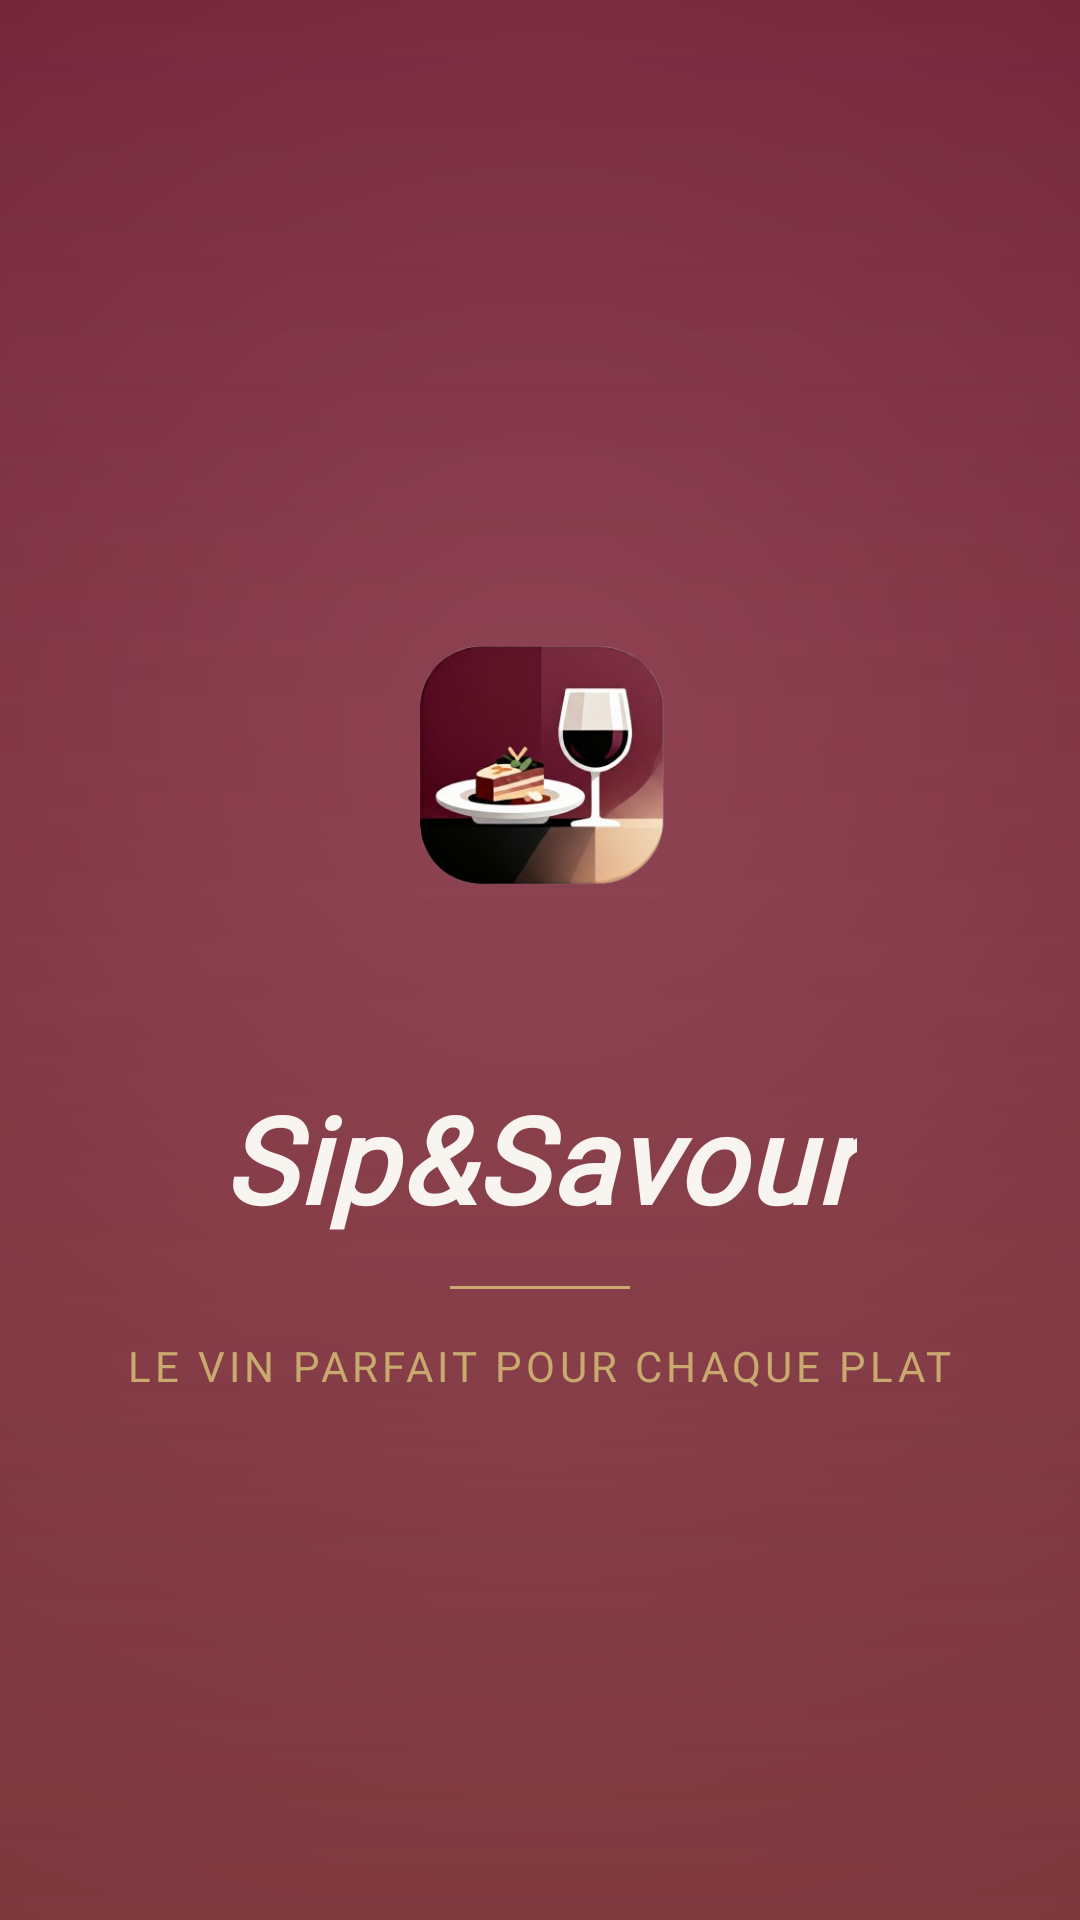

The Android layout XML behind this screen, and the referenced resources:
<!-- AndroidManifest.xml: application theme Theme.SipSavour -->
<!-- res/layout/fragment_splash.xml -->
<?xml version="1.0" encoding="utf-8"?>
<LinearLayout
    xmlns:android="http://schemas.android.com/apk/res/android"
    android:layout_width="match_parent"
    android:layout_height="match_parent"
    android:background="@drawable/bg_splash_gradient"
    android:orientation="vertical"
    android:gravity="center">

    <ImageView
        android:id="@+id/ivSplashLogo"
        android:layout_width="@dimen/logo_size_splash"
        android:layout_height="@dimen/logo_size_splash"
        android:src="@drawable/app_icon"
        android:scaleType="fitCenter"
        android:contentDescription="@string/cd_logo" />

    <TextView
        android:id="@+id/tvSplashName"
        android:layout_width="wrap_content"
        android:layout_height="wrap_content"
        android:layout_marginTop="@dimen/margin_large"
        android:text="@string/app_name_stylized"
        android:fontFamily="@font/playfair_display"
        android:textSize="40sp"
        android:textColor="@color/header_text"
        android:textStyle="bold|italic"
        android:letterSpacing="0.02" />

    
    <View
        android:layout_width="60dp"
        android:layout_height="1dp"
        android:layout_marginTop="@dimen/margin_medium"
        android:background="@color/secondary" />

    <TextView
        android:layout_width="wrap_content"
        android:layout_height="wrap_content"
        android:layout_marginTop="@dimen/margin_medium"
        android:text="@string/app_tagline"
        android:fontFamily="@font/lato"
        android:textSize="@dimen/text_caption"
        android:textColor="@color/secondary"
        android:letterSpacing="0.1"
        android:textAllCaps="true" />

</LinearLayout>
<!-- resources referenced by this layout -->
<resources>
  <color name="header_text">#F8F4EF</color>
  <color name="secondary">#C9A96E</color>
  <dimen name="logo_size_splash">160dp</dimen>
  <dimen name="margin_large">24dp</dimen>
  <dimen name="margin_medium">16dp</dimen>
  <dimen name="text_caption">14sp</dimen>
  <string name="app_name_stylized">Sip&amp;Savour</string>
  <string name="app_tagline">Le vin parfait pour chaque plat</string>
  <string name="cd_logo">Logo Sip and Savour</string>
  <color name="splash_end">#8A3B50</color>
  <color name="splash_center">#6B1D32</color>
  <color name="splash_start">#3A0C18</color>
  <color name="splash_overlay_end">#30C9A96E</color>
  <color name="primary">#6B1D32</color>
  <color name="primary_dark">#471425</color>
  <color name="on_primary">#FFFFFF</color>
  <color name="secondary_dark">#A68B4B</color>
  <color name="on_secondary">#1A1214</color>
  <color name="background">#F8F4EF</color>
  <color name="surface">#FFFCF8</color>
  <color name="on_background">#1A1214</color>
  <color name="on_surface">#1A1214</color>
  <color name="surface_variant">#EDE6DC</color>
  <color name="on_surface_variant">#6E5E56</color>
  <color name="error">#B3261E</color>
  <color name="on_error">#FFFFFF</color>
  <style name="Widget.SipSavour.Card" parent="Widget.MaterialComponents.CardView">
          <item name="cardCornerRadius">@dimen/radius_large</item>
          <item name="cardElevation">@dimen/elevation_low</item>
          <item name="strokeWidth">0dp</item>
          <item name="cardBackgroundColor">@color/surface</item>
          <item name="rippleColor">@color/ripple</item>
      </style>
  <style name="ShapeAppearance.SipSavour.SmallComponent" parent="ShapeAppearance.MaterialComponents.SmallComponent">
          <item name="cornerFamily">rounded</item>
          <item name="cornerSize">@dimen/radius_small</item>
      </style>
  <style name="ShapeAppearance.SipSavour.MediumComponent" parent="ShapeAppearance.MaterialComponents.MediumComponent">
          <item name="cornerFamily">rounded</item>
          <item name="cornerSize">@dimen/radius_medium</item>
      </style>
  <style name="ShapeAppearance.SipSavour.LargeComponent" parent="ShapeAppearance.MaterialComponents.LargeComponent">
          <item name="cornerFamily">rounded</item>
          <item name="cornerSize">@dimen/radius_large</item>
      </style>
  <dimen name="text_button">16sp</dimen>
  <color name="btn_gradient_text">#F8F4EF</color>
  <dimen name="radius_xlarge">28dp</dimen>
  <dimen name="elevation_medium">6dp</dimen>
  <color name="ripple_light">#15FFFFFF</color>
  <color name="input_pill_bg">#8B6844</color>
  <color name="input_pill_stroke">#C9A96E</color>
  <color name="input_pill_hint">#E0CFA0</color>
  <color name="input_pill_hint_inactive">#AAE0CFA0</color>
  <dimen name="chip_stroke_width">1dp</dimen>
  <dimen name="chip_corner_radius">19dp</dimen>
  <dimen name="chip_height">38dp</dimen>
  <color name="ripple">#206B1D32</color>
  <dimen name="radius_large">24dp</dimen>
  <dimen name="elevation_low">2dp</dimen>
  <color name="ripple_gold">#20C9A96E</color>
  <dimen name="radius_small">8dp</dimen>
  <dimen name="radius_medium">16dp</dimen>
  <color name="btn_disabled_bg">#D6CABC</color>
  <color name="btn_gradient_pressed_start">#471425</color>
  <color name="btn_gradient_pressed_end">#6D4E30</color>
  <color name="btn_gradient_start">#6B1D32</color>
  <color name="btn_gradient_end">#8B6844</color>
  <color name="bottom_nav_bg_start">#471425</color>
  <color name="bottom_nav_bg_end">#6B1D32</color>
</resources>
